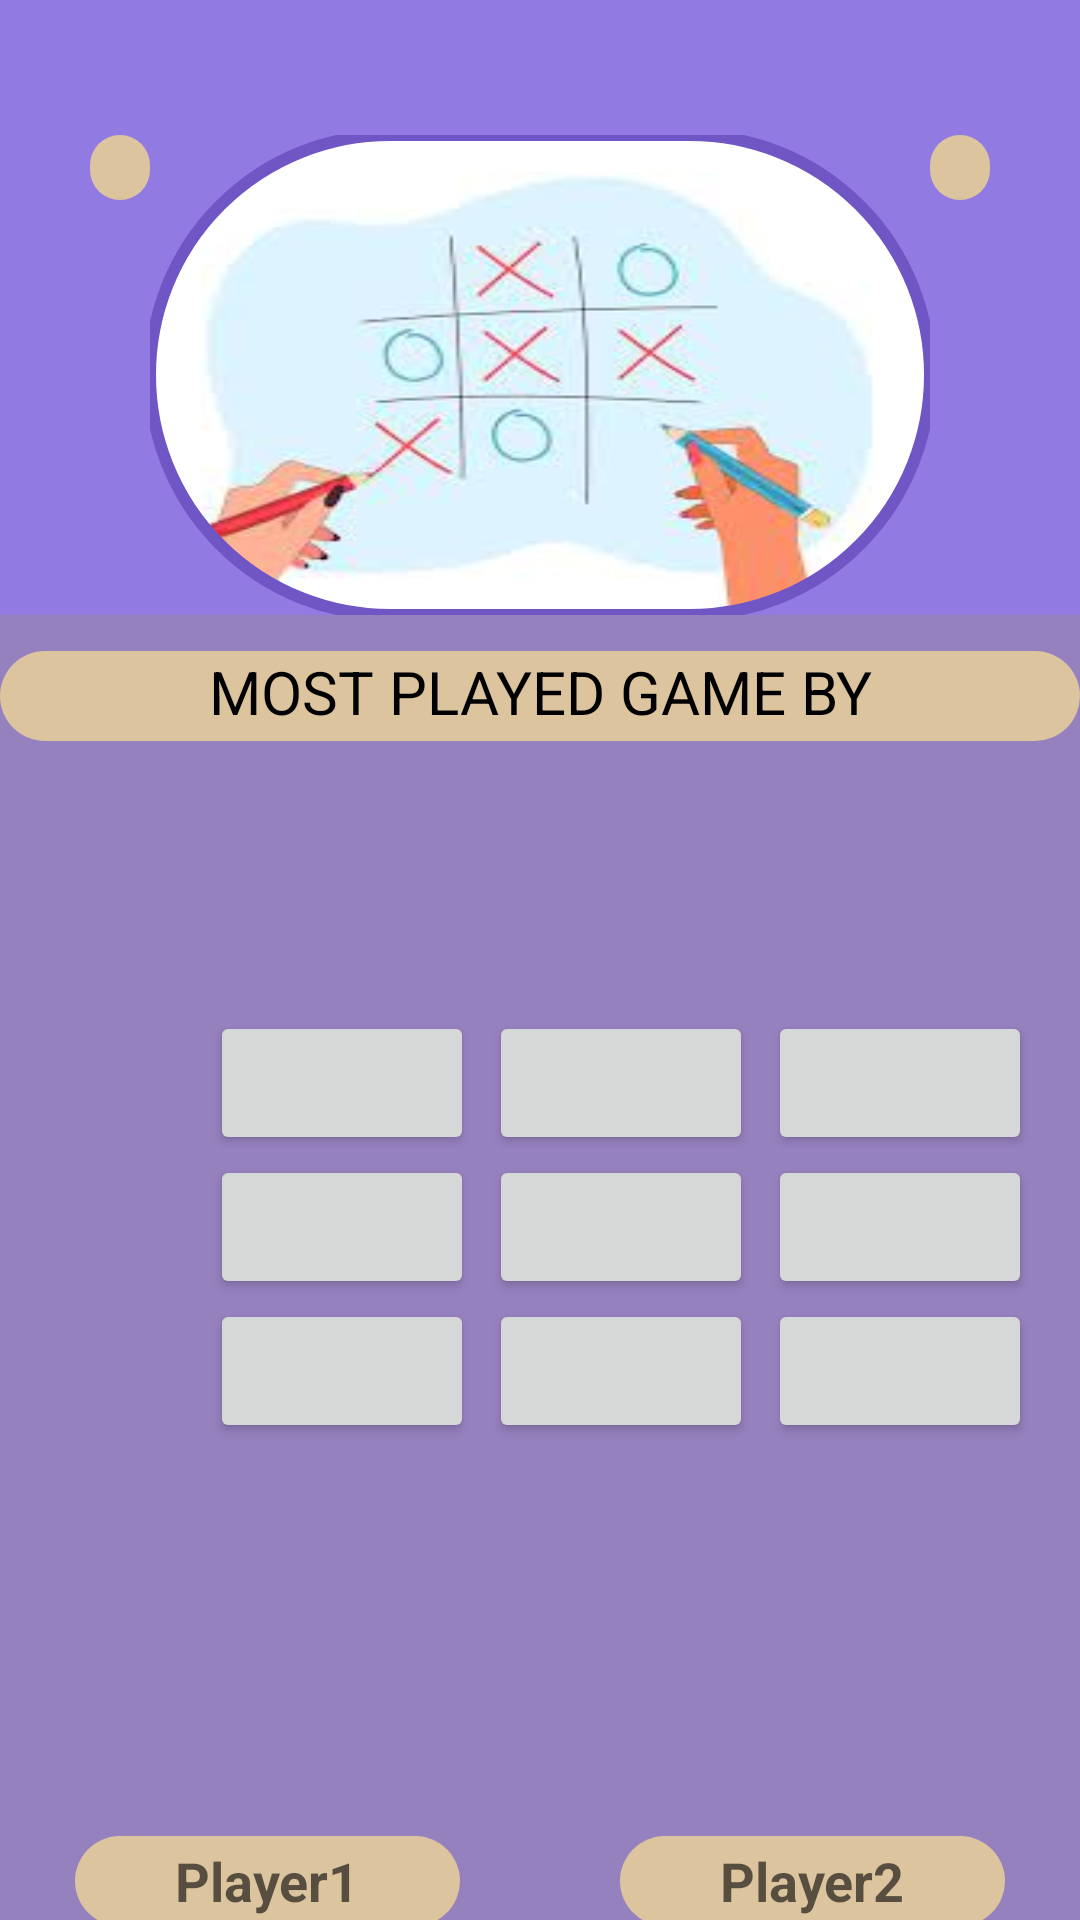

Write the Android layout XML for this screen, with the resource values it uses.
<!-- AndroidManifest.xml: application theme Theme.TicToe -->
<!-- res/layout/activity_main.xml -->
<?xml version="1.0" encoding="utf-8"?>
<RelativeLayout xmlns:android="http://schemas.android.com/apk/res/android"
    xmlns:tools="http://schemas.android.com/tools"
    android:layout_width="match_parent"
    android:layout_height="match_parent"
    xmlns:app="http://schemas.android.com/apk/res-auto"
    android:background="#9681BF"
    android:orientation="vertical"
    tools:context=".MainActivity">

    <LinearLayout
        android:layout_width="match_parent"
        android:layout_height="wrap_content"
        android:orientation="vertical">

        <LinearLayout
            android:layout_width="match_parent"
            android:layout_height="wrap_content"
            android:background="#927AE3"
            android:orientation="horizontal">

            <TextView
                android:id="@+id/text1"
                android:layout_width="20dp"
                android:layout_height="wrap_content"
                android:layout_marginStart="30dp"
                android:layout_marginTop="45dp"
                android:background="@drawable/corner"
                android:textAlignment="center"
                android:textAllCaps="true"
                android:textColor="@color/white"
                android:textSize="16dp"
                android:textStyle="bold" />

            <com.google.android.material.imageview.ShapeableImageView
                android:id="@+id/imageView"
                android:layout_width="220dp"
                android:layout_height="160dp"
                android:layout_marginTop="45dp"
                android:layout_weight="1"
                android:scaleType="fitXY"
                app:shapeAppearanceOverlay="@style/circular"
                app:strokeColor="#7055C5"
                app:strokeWidth="4dp"
                android:src="@drawable/logo" />

            <TextView
                android:id="@+id/text2"
                android:layout_width="20dp"
                android:layout_height="wrap_content"
                android:layout_marginTop="45dp"
                android:layout_marginRight="30dp"
                android:background="@drawable/corner"
                android:textAlignment="center"
                android:textAllCaps="true"
                android:textColor="@color/white"
                android:textSize="16dp"
                android:textStyle="bold" />

        </LinearLayout>

        <LinearLayout
            android:layout_width="match_parent"
            android:layout_height="40dp"
            android:layout_marginTop="2dp"
            android:orientation="horizontal">

            <TextView
                android:id="@+id/winner"
                android:layout_width="match_parent"
                android:layout_height="match_parent"
                android:layout_marginTop="10dp"
                android:background="@drawable/corner"
                android:text="@string/winner"
                android:textAlignment="center"
                android:textAllCaps="true"
                android:textColor="@color/black"
                android:textSize="20sp" />

        </LinearLayout>


        <GridLayout
            android:layout_width="300dp"
            android:layout_height="200dp"
            android:layout_marginStart="65dp"
            android:layout_marginTop="80dp"
            android:columnCount="3"
            android:gravity="center">

            <Button
                android:id="@+id/btn1"
                android:layout_marginStart="5dp"
                android:layout_marginTop="10dp"
                android:onClick="check" />

            <Button
                android:id="@+id/btn2"
                android:layout_marginStart="5dp"
                android:layout_marginTop="10dp"
                android:onClick="check" />

            <Button
                android:id="@+id/btn3"
                android:layout_marginStart="5dp"
                android:layout_marginTop="10dp"
                android:onClick="check" />

            <Button
                android:id="@+id/btn4"
                android:layout_marginStart="5dp"

                android:onClick="check" />

            <Button
                android:id="@+id/btn5"
                android:layout_marginStart="5dp"

                android:onClick="check" />

            <Button
                android:id="@+id/btn6"

                android:layout_marginStart="5dp"
                android:onClick="check" />

            <Button
                android:id="@+id/btn7"

                android:layout_marginStart="5dp"
                android:onClick="check" />

            <Button
                android:id="@+id/btn8"

                android:layout_marginStart="5dp"
                android:onClick="check" />

            <Button
                android:id="@+id/btn9"
                android:layout_marginStart="5dp"
                android:onClick="check" />


        </GridLayout>

        <LinearLayout
            android:layout_width="match_parent"
            android:layout_height="40dp"
            android:layout_marginTop="80dp"
            android:orientation="horizontal"
            android:weightSum="2.5">

            <EditText
                android:id="@+id/player1"
                android:layout_width="wrap_content"
                android:layout_height="30dp"
                android:layout_marginStart="25dp"
                android:layout_marginTop="5dp"
                android:layout_weight="1"
                android:background="@drawable/corner"
                android:hint="Player1"
                android:inputType="text"
                android:maxLength="8"
                android:textAlignment="center"
                android:textColor="@color/black"
                android:textStyle="bold" />

            <View
                android:layout_width="20dp"
                android:layout_height="20dp"
                android:layout_weight="0.5" />

            <EditText
                android:id="@+id/player2"
                android:layout_width="wrap_content"
                android:layout_height="30dp"
                android:layout_marginTop="5dp"
                android:layout_marginRight="25dp"
                android:layout_weight="1"
                android:background="@drawable/corner"
                android:hint="Player2"
                android:inputType="text"
                android:maxLength="8"
                android:textAlignment="center"
                android:textColor="@color/black"
                android:textStyle="bold" />

        </LinearLayout>

        <Button
            android:id="@+id/btnRestart"
            android:layout_width="wrap_content"
            android:layout_height="wrap_content"
            android:layout_centerHorizontal="true"
            android:layout_marginStart="150dp"
            android:layout_marginTop="25dp"
            android:background="@drawable/corner"
            android:backgroundTint="#CC5858"
            android:text="Restart" />
    </LinearLayout>

</RelativeLayout>
<!-- resources referenced by this layout -->
<resources>
  <color name="black">#FF000000</color>
  <color name="white">#FFFFFFFF</color>
  <!-- drawable corner (drawable) -->
  <?xml version="1.0" encoding="utf-8"?>
  <shape android:shape="rectangle"
      xmlns:android="http://schemas.android.com/apk/res/android">
      <corners android:radius="50dp"/>
      <solid android:color="#DCC49F"/>
  </shape>
  <!-- drawable logo: jpg bitmap (drawable, 5363 bytes) -->
  <string name="winner">Most played game by backbenchers </string>
  <style name="circular">
          <item name="cornerSize">50%</item>
          <item name="android:layout_margin">20dp</item>
  
      </style>
  <style name="Theme.TicToe" parent="Theme.MaterialComponents.DayNight.DarkActionBar">
          
          <item name="colorPrimary">@color/purple_500</item>
          <item name="colorPrimaryVariant">@color/purple_700</item>
          <item name="colorOnPrimary">@color/white</item>
          
          <item name="colorSecondary">@color/teal_200</item>
          <item name="colorSecondaryVariant">@color/teal_700</item>
          <item name="colorOnSecondary">@color/black</item>
          
          <item name="android:statusBarColor">?attr/colorPrimaryVariant</item>
          
      </style>
  <color name="purple_500">#FF6200EE</color>
  <color name="purple_700">#FF3700B3</color>
  <color name="teal_200">#FF03DAC5</color>
  <color name="teal_700">#FF018786</color>
</resources>
